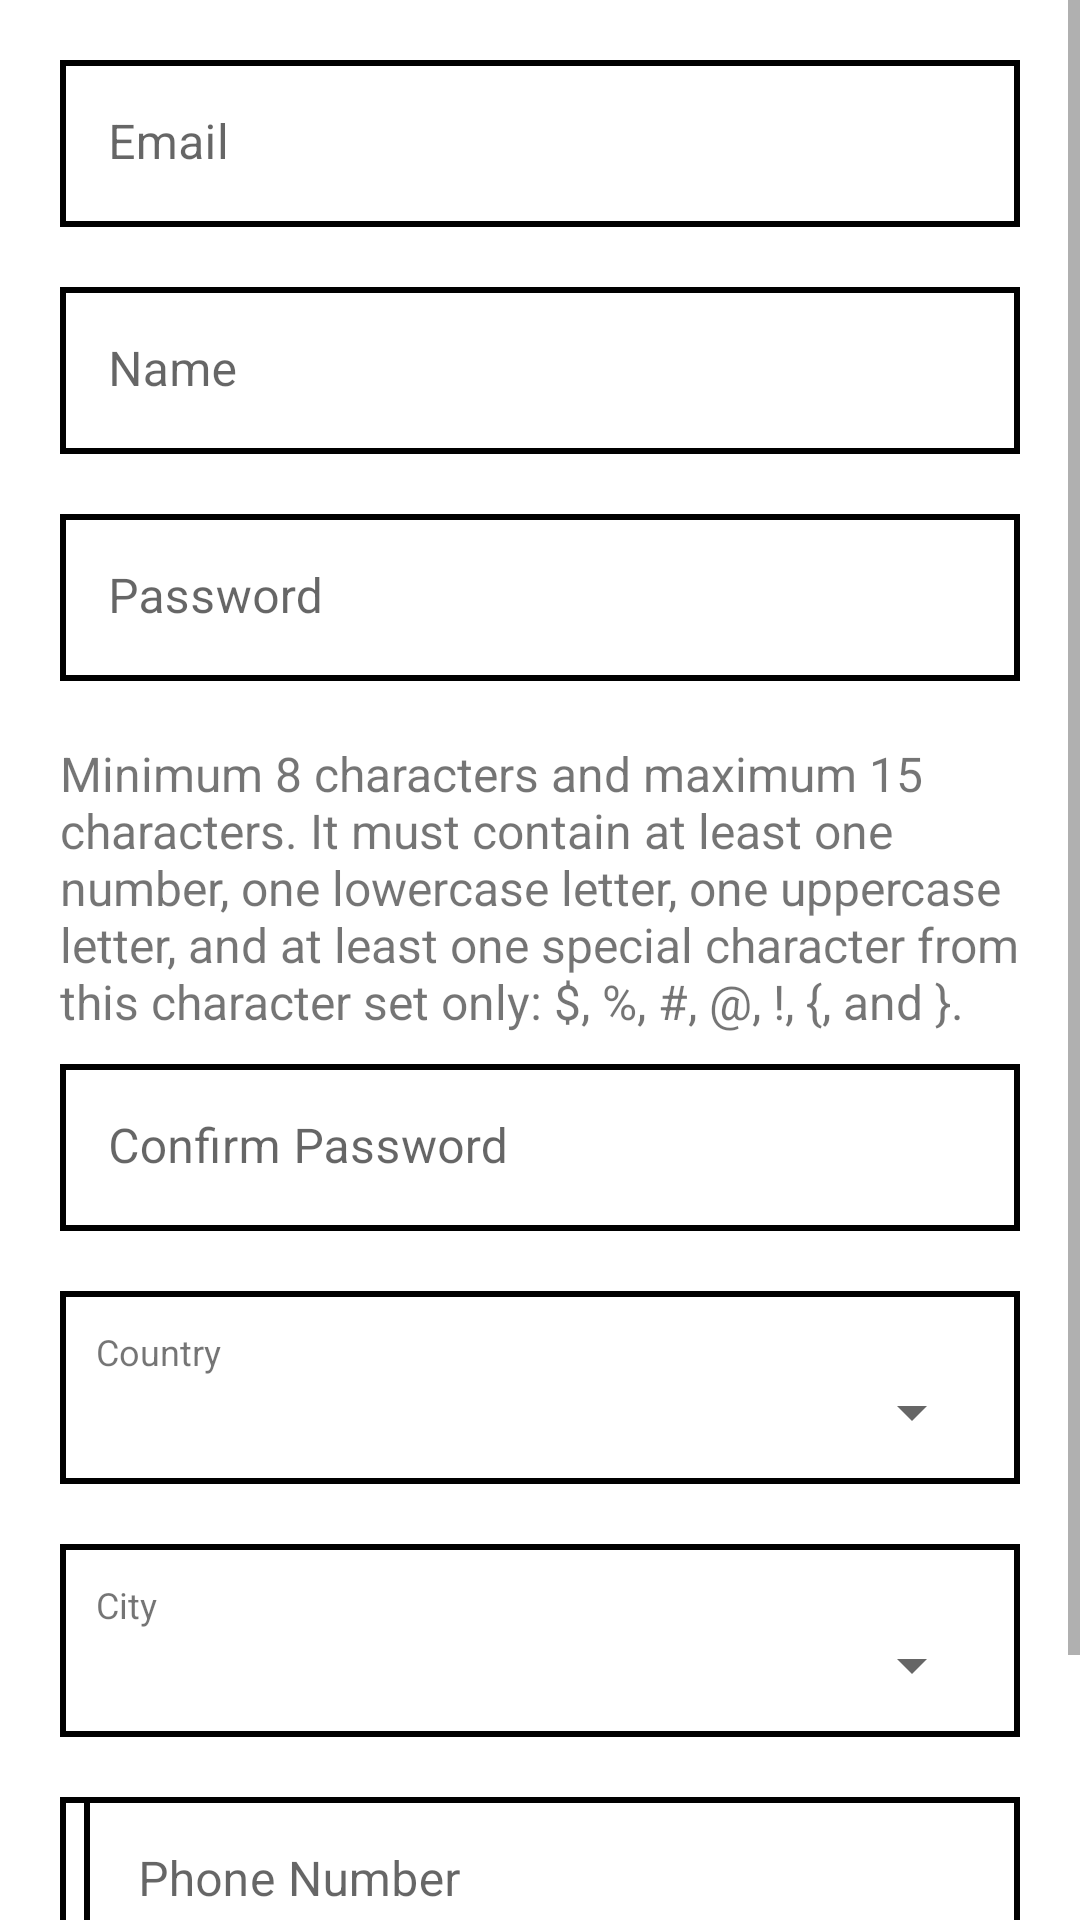

Layout XML and referenced resources for this Android screen:
<!-- AndroidManifest.xml: application theme Theme.HouseRental -->
<!-- res/layout/fragment_renting_agency_sign_up.xml -->
<?xml version="1.0" encoding="utf-8"?>
<FrameLayout xmlns:android="http://schemas.android.com/apk/res/android"
    xmlns:tools="http://schemas.android.com/tools"
    android:layout_width="match_parent"
    android:layout_height="match_parent"
    tools:context=".auth.ui.agencysignup.RentingAgencySignUpFragment">

    <ScrollView
        android:layout_width="match_parent"
        android:layout_height="match_parent">

        <LinearLayout
            android:layout_width="match_parent"
            android:layout_height="wrap_content"
            android:orientation="vertical"
            android:padding="10dp">

            <com.google.android.material.textfield.TextInputLayout
                android:layout_width="match_parent"
                android:layout_height="match_parent"
                android:layout_margin="10dp"
                android:background="@drawable/rect_background_white">

                <com.google.android.material.textfield.TextInputEditText
                    android:id="@+id/emailAddressET"
                    android:layout_width="match_parent"
                    android:layout_height="wrap_content"
                    android:background="@android:color/transparent"
                    android:hint="@string/email"
                    android:inputType="textEmailAddress" />
            </com.google.android.material.textfield.TextInputLayout>

            <com.google.android.material.textfield.TextInputLayout
                android:layout_width="match_parent"
                android:layout_height="match_parent"
                android:layout_margin="10dp"
                android:background="@drawable/rect_background_white">

                <com.google.android.material.textfield.TextInputEditText
                    android:id="@+id/agencyNameET"
                    android:layout_width="match_parent"
                    android:layout_height="wrap_content"
                    android:background="@android:color/transparent"
                    android:hint="@string/name"
                    android:inputType="text" />
            </com.google.android.material.textfield.TextInputLayout>



            <com.google.android.material.textfield.TextInputLayout
                android:layout_width="match_parent"
                android:layout_height="match_parent"
                android:layout_margin="10dp"
                android:background="@drawable/rect_background_white">

                <com.google.android.material.textfield.TextInputEditText
                    android:id="@+id/passwordET"
                    android:layout_width="match_parent"
                    android:layout_height="wrap_content"
                    android:background="@android:color/transparent"
                    android:hint="@string/password"
                    android:inputType="textPassword" />
            </com.google.android.material.textfield.TextInputLayout>

            <TextView
                android:layout_width="match_parent"
                android:layout_height="wrap_content"
                android:layout_marginStart="10dp"
                android:layout_marginTop="10dp"
                android:text="@string/password_policy"
                android:textSize="16sp" />
            <com.google.android.material.textfield.TextInputLayout
                android:layout_width="match_parent"
                android:layout_height="match_parent"
                android:layout_margin="10dp"
                android:background="@drawable/rect_background_white">

                <com.google.android.material.textfield.TextInputEditText
                    android:id="@+id/confirmPasswordET"
                    android:layout_width="match_parent"
                    android:layout_height="wrap_content"
                    android:background="@android:color/transparent"
                    android:hint="@string/confirm_password"
                    android:inputType="textPassword" />
            </com.google.android.material.textfield.TextInputLayout>


            <LinearLayout
                android:layout_width="match_parent"
                android:layout_height="wrap_content"
                android:layout_margin="10dp"
                android:padding="12dp"
                android:background="@drawable/rect_background_white"
                android:orientation="vertical">
                <TextView
                    android:layout_width="match_parent"
                    android:layout_height="wrap_content"
                    android:text="@string/country"
                    android:textSize="12sp" />

                <Spinner
                    android:id="@+id/countrySpinner"
                    android:layout_width="match_parent"
                    android:layout_height="wrap_content" />
            </LinearLayout>

            <LinearLayout
                android:layout_width="match_parent"
                android:layout_height="wrap_content"
                android:layout_margin="10dp"
                android:padding="12dp"
                android:background="@drawable/rect_background_white"
                android:orientation="vertical">

                <TextView
                    android:layout_width="match_parent"
                    android:layout_height="wrap_content"
                    android:text="@string/city"
                    android:textSize="12sp" />

                <Spinner
                    android:id="@+id/citySpinner"
                    android:layout_width="match_parent"
                    android:layout_height="wrap_content" />
            </LinearLayout>

        <LinearLayout
            android:layout_width="match_parent"
            android:layout_height="wrap_content"
            android:orientation="horizontal"
            android:layout_margin="10dp"
            android:background="@drawable/rect_background_white"
            android:layout_marginTop="@dimen/activity_vertical_margin">

            <TextView
                android:layout_width="wrap_content"
                android:layout_height="match_parent"
                android:id="@+id/countryZipCodeTextView"
                android:background="@drawable/rect_background_white"
                android:padding="5dp"
                android:gravity="center"
                android:textSize="16sp" />
            <com.google.android.material.textfield.TextInputLayout
                android:layout_width="match_parent"
                android:layout_height="match_parent">

                <com.google.android.material.textfield.TextInputEditText
                    android:id="@+id/phoneNumberET"
                    android:layout_width="match_parent"
                    android:layout_height="wrap_content"
                    android:background="@android:color/transparent"
                    android:hint="@string/phoneNumber"
                    android:inputType="number" />
            </com.google.android.material.textfield.TextInputLayout>
        </LinearLayout>

            <androidx.appcompat.widget.AppCompatButton
                android:id="@+id/signupButton"
                android:layout_width="match_parent"
                android:layout_height="wrap_content"
                android:layout_margin="10dp"
                android:text="@string/sign_up" />

        </LinearLayout>

    </ScrollView>

    <ProgressBar
        android:id="@+id/progressBar"
        style="?android:attr/progressBarStyle"
        android:layout_width="match_parent"
        android:layout_height="match_parent"
        android:background="#fff"
        android:visibility="gone" />
</FrameLayout>
<!-- resources referenced by this layout -->
<resources>
  <!-- drawable rect_background_white (drawable) -->
  <?xml version="1.0" encoding="utf-8"?>
  <layer-list xmlns:android="http://schemas.android.com/apk/res/android">
      <item>
          <shape android:shape="rectangle">
              <solid android:color="@android:color/black" />
          </shape>
      </item>
      <item
          android:bottom="2dp"
          android:left="2dp"
          android:right="2dp"
          android:top="2dp">
          <shape android:shape="rectangle">
              <solid android:color="@android:color/white" />
          </shape>
      </item>
  </layer-list>
  <string name="city">City</string>
  <string name="confirm_password">Confirm Password</string>
  <string name="country">Country</string>
  <string name="email">Email</string>
  <string name="name">Name</string>
  <string name="password">Password</string>
  <string name="password_policy">Minimum 8 characters and maximum 15 characters. It must contain at least one number, one lowercase letter, one uppercase letter, and at least one special character from this character set only: $, %, #, @, !, {, and }.</string>
  <string name="phoneNumber">Phone Number</string>
  <string name="sign_up">Sign up</string>
  <style name="Theme.HouseRental" parent="Theme.MaterialComponents.DayNight.DarkActionBar">
          
          <item name="colorPrimary">@color/purple_500</item>
          <item name="colorPrimaryVariant">@color/purple_700</item>
          <item name="colorOnPrimary">@color/white</item>
          
          <item name="colorSecondary">@color/teal_200</item>
          <item name="colorSecondaryVariant">@color/teal_700</item>
          <item name="colorOnSecondary">@color/black</item>
          
          <item name="android:statusBarColor" tools:targetApi="l">?attr/colorPrimaryVariant</item>
          
          <item name="enterAnim">@anim/slide_in</item>
          <item name="exitAnim">@anim/slide_out</item>
      </style>
  <!-- not gathered from this repository: default colours our renderer supplied (Android Studio template values) -->
  <color name="purple_500">#FF6200EE</color>
  <color name="purple_700">#FF3700B3</color>
  <color name="teal_200">#FF03DAC5</color>
  <color name="teal_700">#FF018786</color>
  <color name="black">#FF000000</color>
  <color name="white">#FFFFFFFF</color>
</resources>
